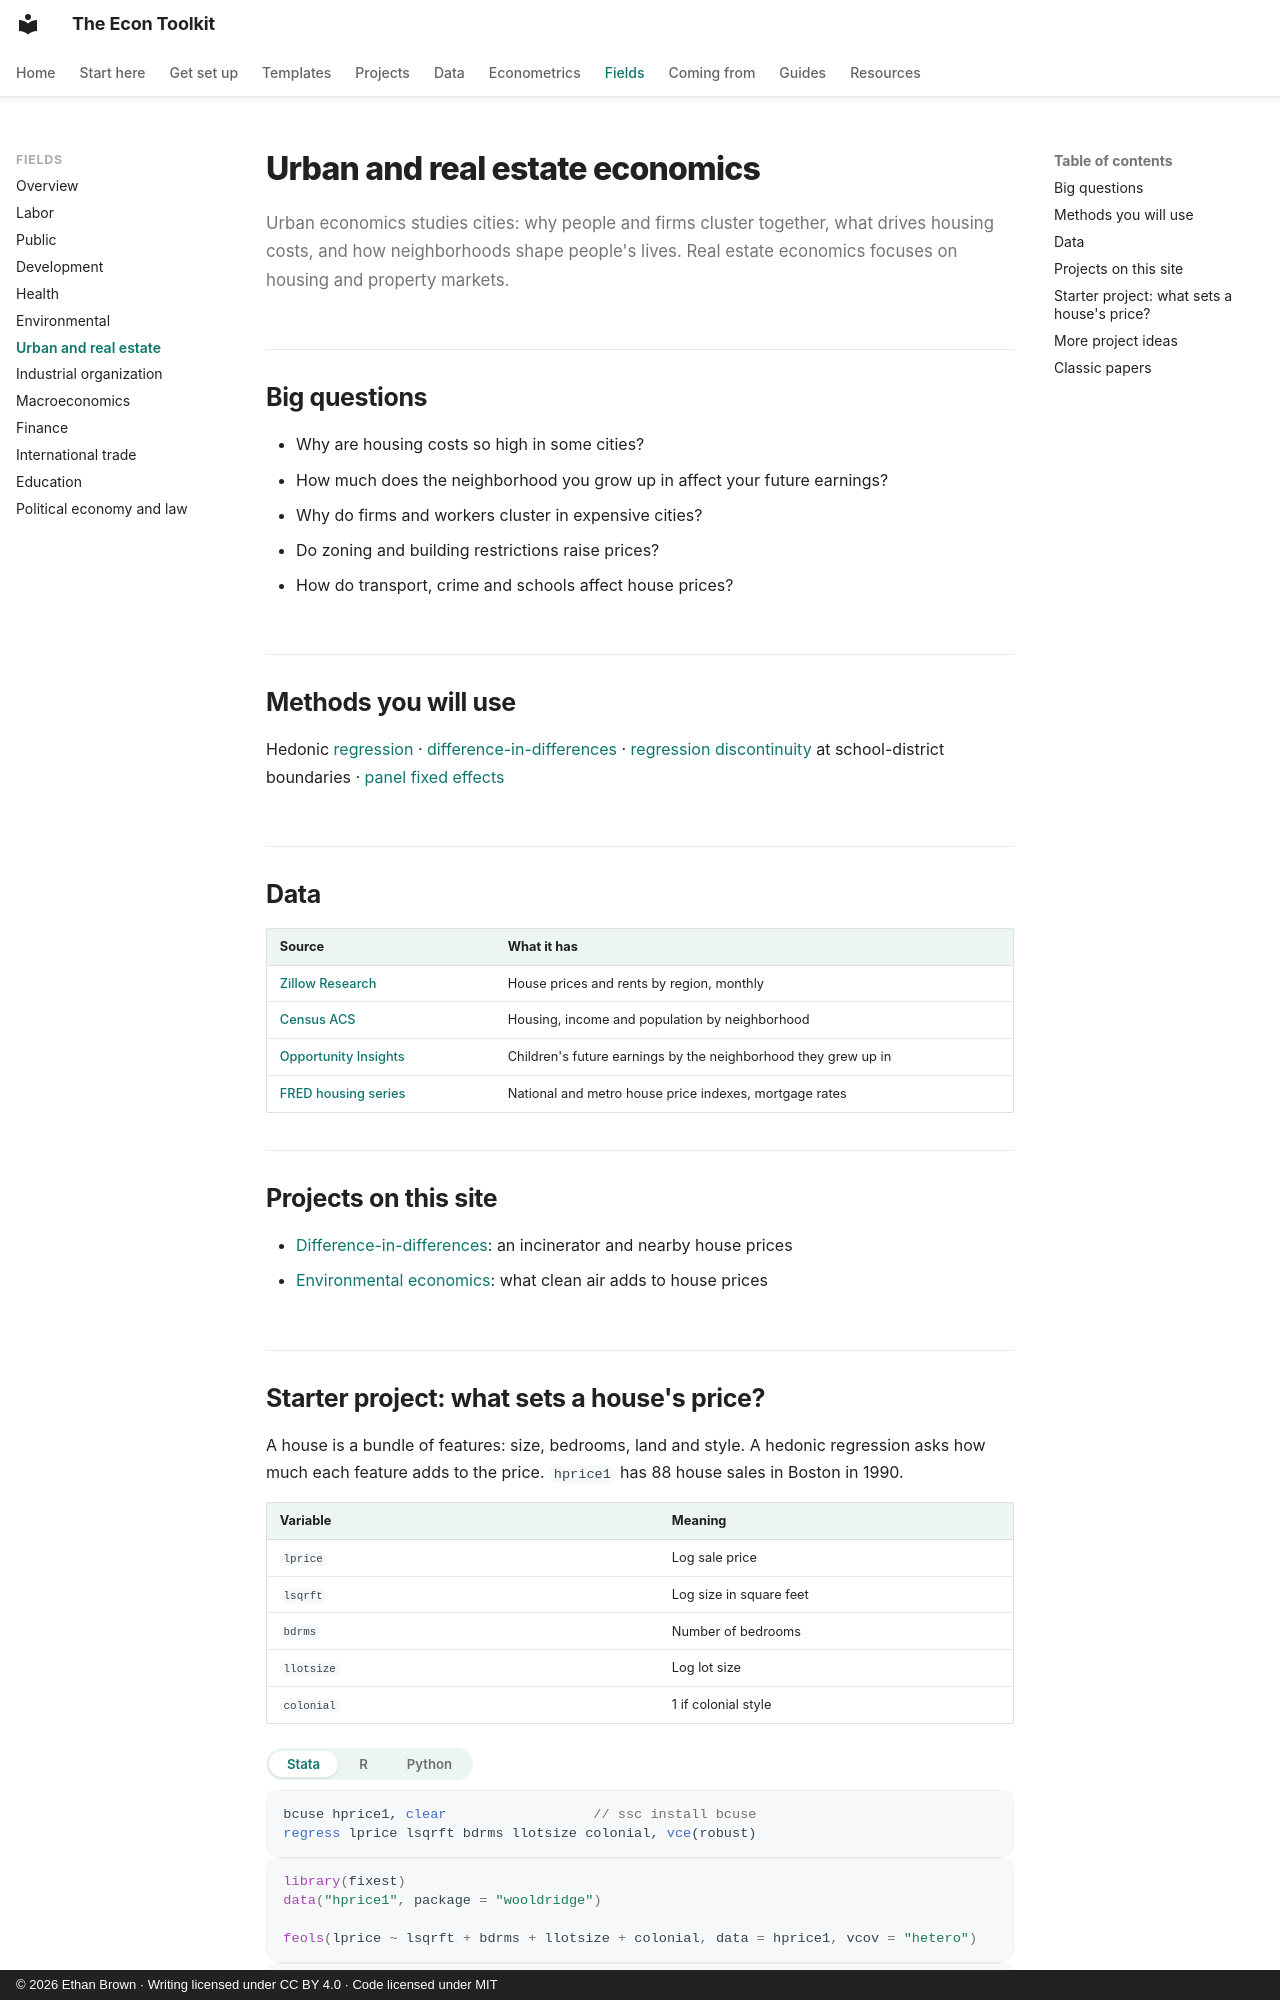

repository: ethanbrownecon/econ-toolkit · page: fields/urban/index.html · generator: mkdocs · copyright: © 2026 Ethan Brown · Writing licensed under CC BY 4.0 · Code licensed under MIT

# Urban and real estate economics

Urban economics studies cities: why people and firms cluster together, what drives housing costs, and how neighborhoods shape people's lives. Real estate economics focuses on housing and property markets.

## Big questions

- Why are housing costs so high in some cities?
- How much does the neighborhood you grow up in affect your future earnings?
- Why do firms and workers cluster in expensive cities?
- Do zoning and building restrictions raise prices?
- How do transport, crime and schools affect house prices?

## Methods you will use

Hedonic [regression](../econometrics/ols.md) · [difference-in-differences](../econometrics/did.md) · [regression discontinuity](../econometrics/rd.md) at school-district boundaries · [panel fixed effects](../econometrics/panel.md)

## Data

| Source | What it has |
|---|---|
| [Zillow Research](https://www.zillow.com/research/data/) | House prices and rents by region, monthly |
| [Census ACS](https://data.census.gov/) | Housing, income and population by neighborhood |
| [Opportunity Insights](https://opportunityinsights.org/data/) | Children's future earnings by the neighborhood they grew up in |
| [FRED housing series](https://fred.stlouisfed.org/categories/97) | National and metro house price indexes, mortgage rates |

## Projects on this site

- [Difference-in-differences](../econometrics/did.md#part-1-the-classic-two-by-two): an incinerator and nearby house prices
- [Environmental economics](environmental.md): what clean air adds to house prices
